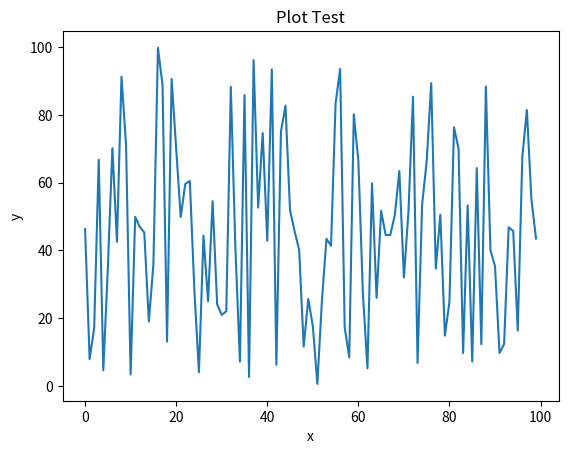

Write the Python code that produced this figure. (Note: this script raises an exception after producing the figure.)
import matplotlib.pyplot as plt
import random

def save_plt(name):
  plt.savefig(f'{name}.png', dpi=300)
  plt.savefig(f'{name}.pdf')
  plt.savefig(f'{name}.svg')
  plt.show()

x = []
y = []
for i in range(0, 100):
    x.append(i)
    value = random.random() * 100
    y.append(value)

# creating the plot and labeling axes and title
plt.plot(x, y)
plt.xlabel("x")
plt.ylabel("y")
plt.title("Plot Test")

save_plt("images/matplotlib-linechart")
